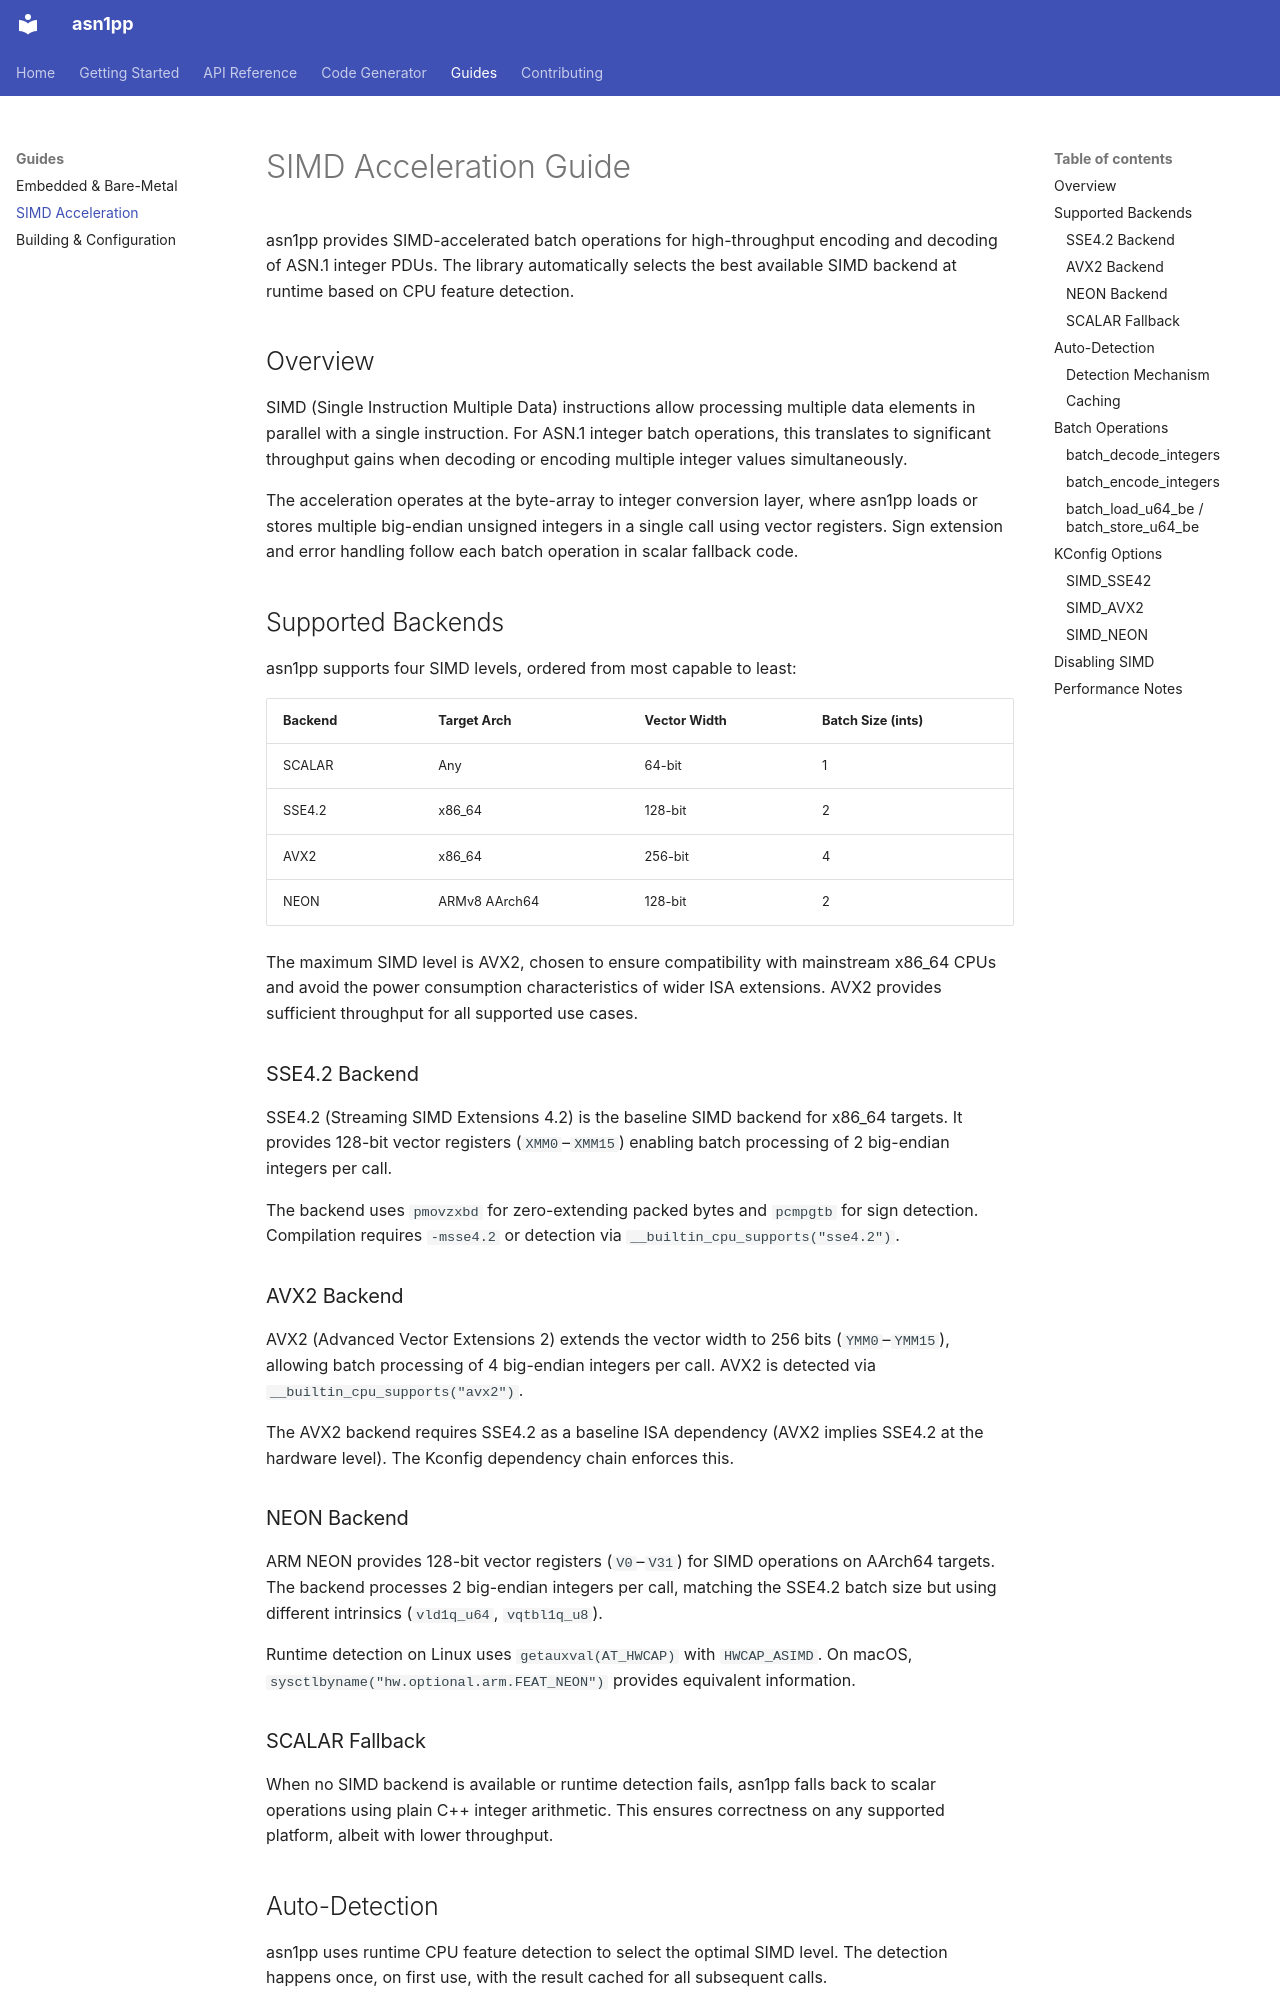

repository: aschokinatgmail/asn1pp · page: guides/simd/index.html · generator: mkdocs

---
title: SIMD Acceleration
---

# SIMD Acceleration Guide

asn1pp provides SIMD-accelerated batch operations for high-throughput encoding
and decoding of ASN.1 integer PDUs. The library automatically selects the best
available SIMD backend at runtime based on CPU feature detection.

## Overview

SIMD (Single Instruction Multiple Data) instructions allow processing multiple
data elements in parallel with a single instruction. For ASN.1 integer batch
operations, this translates to significant throughput gains when decoding or
encoding multiple integer values simultaneously.

The acceleration operates at the byte-array to integer conversion layer, where
asn1pp loads or stores multiple big-endian unsigned integers in a single call
using vector registers. Sign extension and error handling follow each batch
operation in scalar fallback code.

## Supported Backends

asn1pp supports four SIMD levels, ordered from most capable to least:

| Backend   | Target Arch    | Vector Width | Batch Size (ints) |
|-----------|----------------|--------------|------------------|
| SCALAR    | Any            | 64-bit       | 1                 |
| SSE4.2    | x86_64         | 128-bit      | 2                 |
| AVX2      | x86_64         | 256-bit      | 4                 |
| NEON      | ARMv8 AArch64  | 128-bit      | 2                 |

The maximum SIMD level is AVX2, chosen to ensure compatibility with mainstream
x86_64 CPUs and avoid the power consumption characteristics of wider ISA
extensions. AVX2 provides sufficient throughput for all supported use cases.

### SSE4.2 Backend

SSE4.2 (Streaming SIMD Extensions 4.2) is the baseline SIMD backend for x86_64
targets. It provides 128-bit vector registers (`XMM0`–`XMM15`) enabling batch
processing of 2 big-endian integers per call.

The backend uses `pmovzxbd` for zero-extending packed bytes and `pcmpgtb` for
sign detection. Compilation requires `-msse4.2` or detection via
`__builtin_cpu_supports("sse4.2")`.

### AVX2 Backend

AVX2 (Advanced Vector Extensions 2) extends the vector width to 256 bits
(`YMM0`–`YMM15`), allowing batch processing of 4 big-endian integers per call.
AVX2 is detected via `__builtin_cpu_supports("avx2")`.

The AVX2 backend requires SSE4.2 as a baseline ISA dependency (AVX2 implies
SSE4.2 at the hardware level). The Kconfig dependency chain enforces this.

### NEON Backend

ARM NEON provides 128-bit vector registers (`V0`–`V31`) for SIMD operations on
AArch64 targets. The backend processes 2 big-endian integers per call, matching
the SSE4.2 batch size but using different intrinsics (`vld1q_u64`, `vqtbl1q_u8`).

Runtime detection on Linux uses `getauxval(AT_HWCAP)` with `HWCAP_ASIMD`.
On macOS, `sysctlbyname("hw.optional.arm.FEAT_NEON")` provides equivalent
information.

### SCALAR Fallback

When no SIMD backend is available or runtime detection fails, asn1pp falls
back to scalar operations using plain C++ integer arithmetic. This ensures
correctness on any supported platform, albeit with lower throughput.
